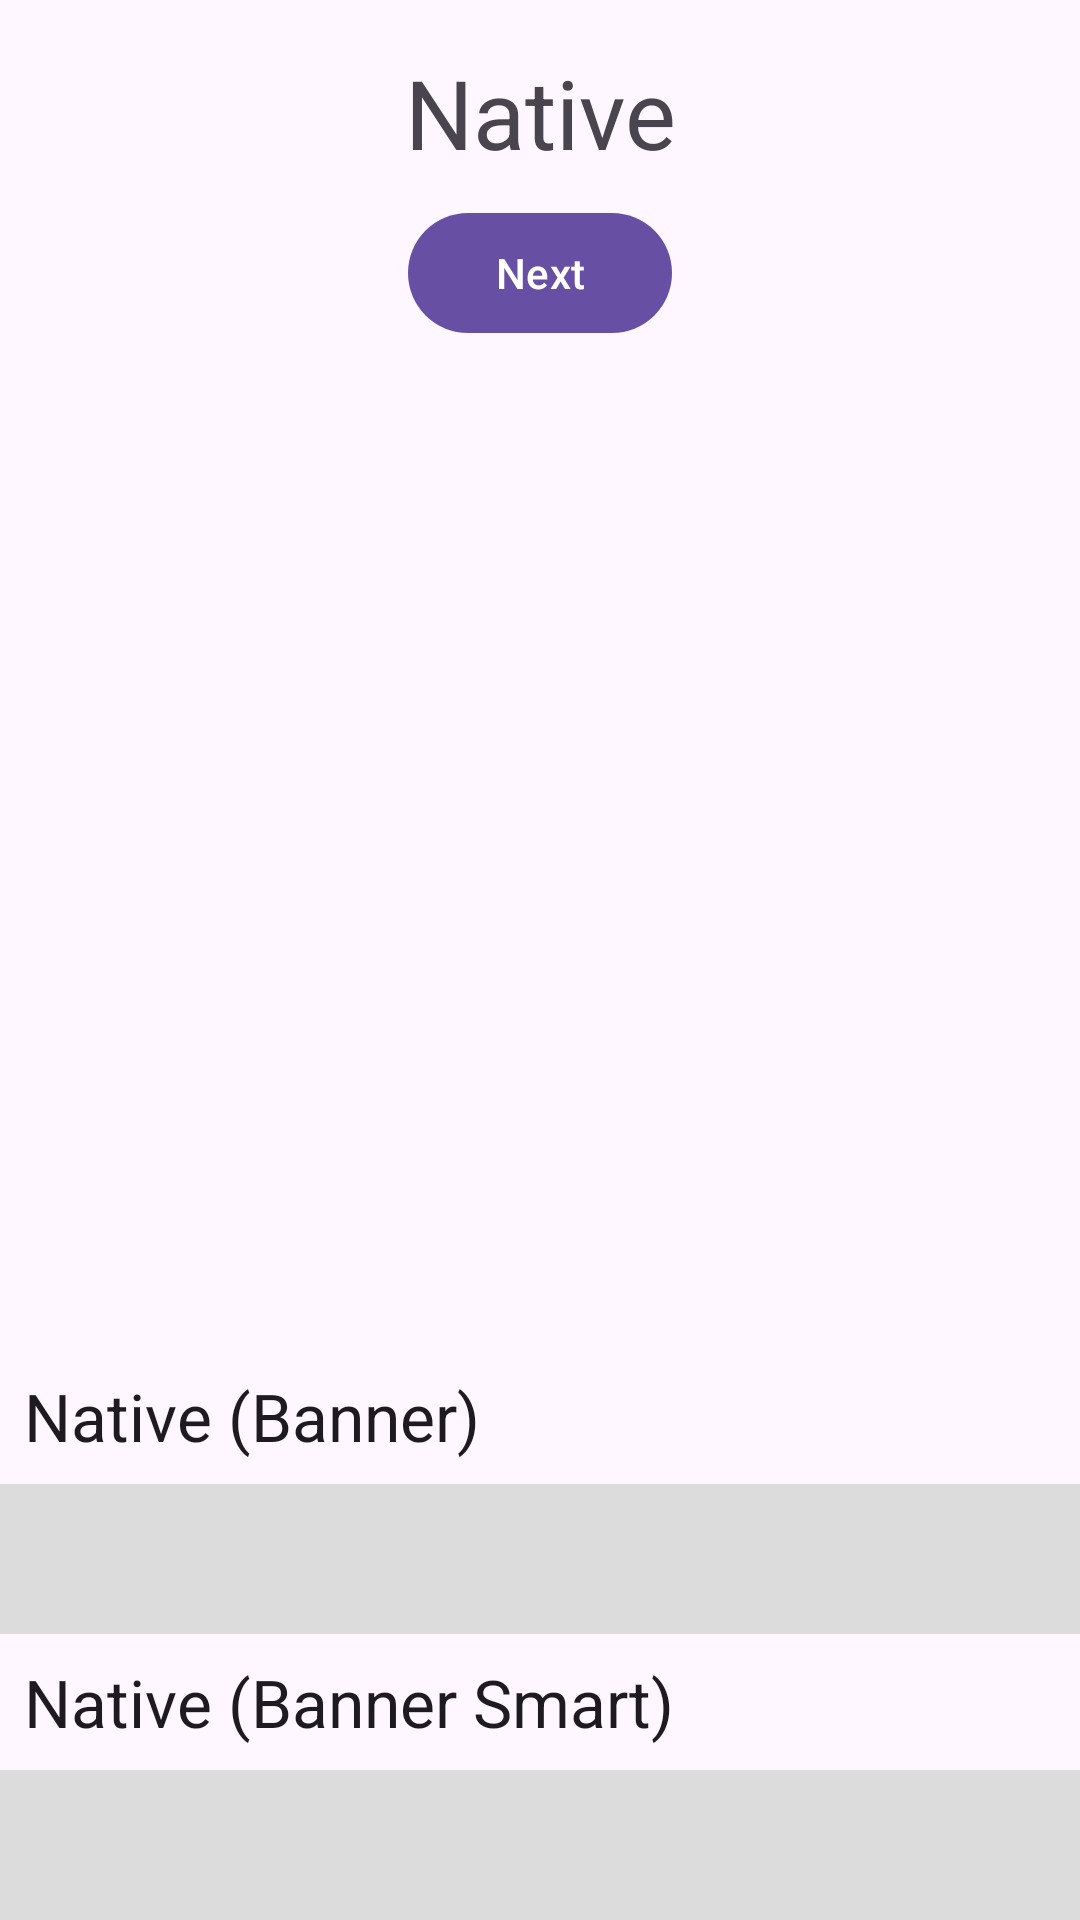

Layout XML and referenced resources for this Android screen:
<!-- AndroidManifest.xml: application theme Theme.AdmobAdsBeta -->
<!-- res/layout/activity_native_one.xml -->
<?xml version="1.0" encoding="utf-8"?>
<androidx.constraintlayout.widget.ConstraintLayout xmlns:android="http://schemas.android.com/apk/res/android"
    xmlns:app="http://schemas.android.com/apk/res-auto"
    xmlns:tools="http://schemas.android.com/tools"
    android:layout_width="match_parent"
    android:layout_height="match_parent"
    android:animateLayoutChanges="true"
    tools:context=".ui.natives.ActivityNativeOne">

    <com.google.android.material.textview.MaterialTextView
        android:id="@+id/mtv_title"
        android:layout_width="0dp"
        android:layout_height="wrap_content"
        android:layout_marginHorizontal="40dp"
        android:layout_marginTop="16dp"
        android:gravity="center"
        android:text="@string/natives"
        android:textAppearance="@style/TextAppearance.Material3.HeadlineLarge"
        app:layout_constraintEnd_toEndOf="parent"
        app:layout_constraintStart_toStartOf="parent"
        app:layout_constraintTop_toTopOf="parent" />

    <com.google.android.material.button.MaterialButton
        android:id="@+id/mb_next"
        android:layout_width="wrap_content"
        android:layout_height="wrap_content"
        android:layout_marginTop="8dp"
        android:text="@string/next"
        app:layout_constraintEnd_toEndOf="@+id/mtv_title"
        app:layout_constraintStart_toStartOf="@+id/mtv_title"
        app:layout_constraintTop_toBottomOf="@+id/mtv_title" />

    <com.google.android.material.textview.MaterialTextView
        android:layout_width="0dp"
        android:layout_height="wrap_content"
        android:padding="8dp"
        android:text="@string/native_banner"
        android:textAppearance="@style/TextAppearance.Material3.TitleLarge"
        app:layout_constraintBottom_toTopOf="@+id/fl_container_2"
        app:layout_constraintEnd_toEndOf="parent"
        app:layout_constraintStart_toStartOf="parent" />

    <FrameLayout
        android:id="@+id/fl_container_2"
        android:layout_width="0dp"
        android:layout_height="wrap_content"
        android:background="#DCDCDC"
        android:minHeight="50dp"
        app:layout_constraintBottom_toTopOf="@+id/mtv_bottom"
        app:layout_constraintEnd_toEndOf="parent"
        app:layout_constraintStart_toStartOf="parent" />

    <com.google.android.material.textview.MaterialTextView
        android:id="@+id/mtv_bottom"
        android:layout_width="0dp"
        android:layout_height="wrap_content"
        android:padding="8dp"
        android:text="@string/native_banner_smart"
        android:textAppearance="@style/TextAppearance.Material3.TitleLarge"
        app:layout_constraintBottom_toTopOf="@+id/fl_container"
        app:layout_constraintEnd_toEndOf="parent"
        app:layout_constraintStart_toStartOf="parent" />

    <FrameLayout
        android:id="@+id/fl_container"
        android:layout_width="0dp"
        android:layout_height="wrap_content"
        android:background="#DCDCDC"
        android:minHeight="50dp"
        app:layout_constraintBottom_toBottomOf="parent"
        app:layout_constraintEnd_toEndOf="parent"
        app:layout_constraintStart_toStartOf="parent" />

</androidx.constraintlayout.widget.ConstraintLayout>
<!-- resources referenced by this layout -->
<resources>
  <string name="native_banner">Native (Banner)</string>
  <string name="native_banner_smart">Native (Banner Smart)</string>
  <string name="natives">Native</string>
  <string name="next">Next</string>
  <style name="Theme.AdmobAdsBeta" parent="Base.Theme.AdmobAdsBeta" />
  <style name="Base.Theme.AdmobAdsBeta" parent="Theme.Material3.DayNight.NoActionBar">
          
          
      </style>
</resources>
